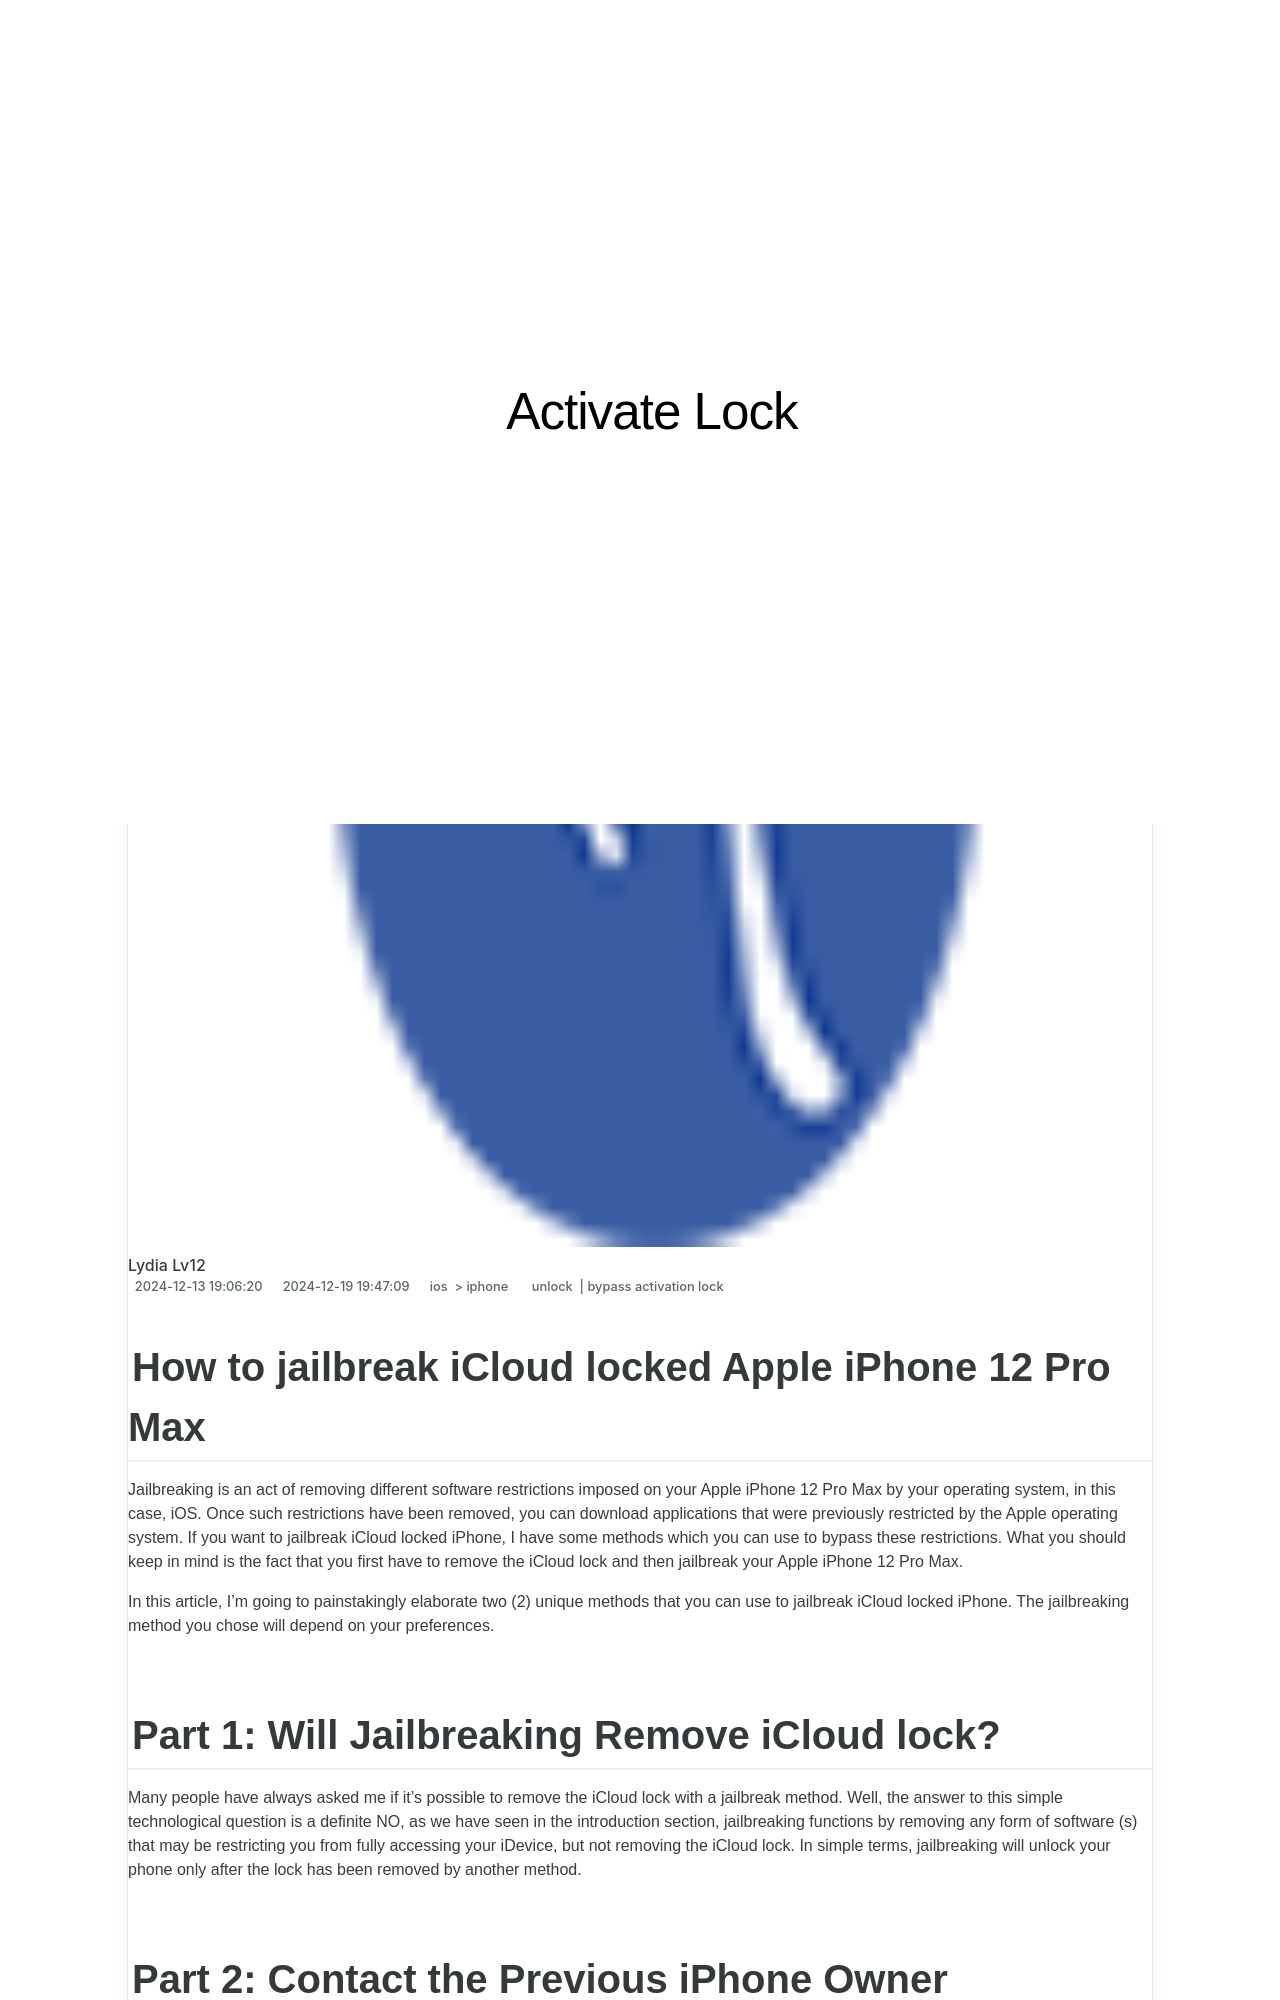

repository: techidaily/site-activate-lock · page: in-2024-how-to-jailbreak-icloud-locked-apple-iphone-12-pro-max-by-drfone-ios/index.html · generator: jekyll

---
title: In 2024, How to jailbreak iCloud locked Apple iPhone 12 Pro Max
date: 2024-12-13T19:06:20.694Z
updated: 2024-12-19T19:47:09.023Z
tags: 
  - unlock
  - bypass activation lock
categories:
  - ios
  - iphone
description: This article describes How to jailbreak iCloud locked Apple iPhone 12 Pro Max
excerpt: This article describes How to jailbreak iCloud locked Apple iPhone 12 Pro Max
keywords: checkra1n error 31,iphone bypass,bypass iphone icloud activation lock,how to remove icloud from iphone,how to remove activation lock without previous owner,4 ways to bypass activation lock,what is two factor authentication for icloud,how to fix icloud lock,bypass icloud activation,icloud bypass tools,unlock icloud activation,icloud unlock online,how to bypass icloud activation lock screen on ios 17,bypass activation lock on ipad,ipod activation lock,how to bypass icloud lock iphone 15,forgot icloud password,how to remove activation lock without apple id,icloud unlocker download,jailbreak icloud locked iphone,how to remove icloud account,how to remove find my iphone activation lock without apple id,bypass ios 17,iphone 14 icloud bypass,your iphone could not be activated because the activation server cannot be reached,apple watch activation lock,unlock icloud lock
thumbnail: https://thmb.techidaily.com/845fcd5e3eadfdeed515b58ea51b6008ffc3adda0043bb6ffedd07e36277b4e8.jpg
---

## How to jailbreak iCloud locked Apple iPhone 12 Pro Max

Jailbreaking is an act of removing different software restrictions imposed on your Apple iPhone 12 Pro Max by your operating system, in this case, iOS. Once such restrictions have been removed, you can download applications that were previously restricted by the Apple operating system. If you want to jailbreak iCloud locked iPhone, I have some methods which you can use to bypass these restrictions. What you should keep in mind is the fact that you first have to remove the iCloud lock and then jailbreak your Apple iPhone 12 Pro Max.

In this article, I'm going to painstakingly elaborate two (2) unique methods that you can use to jailbreak iCloud locked iPhone. The jailbreaking method you chose will depend on your preferences.
